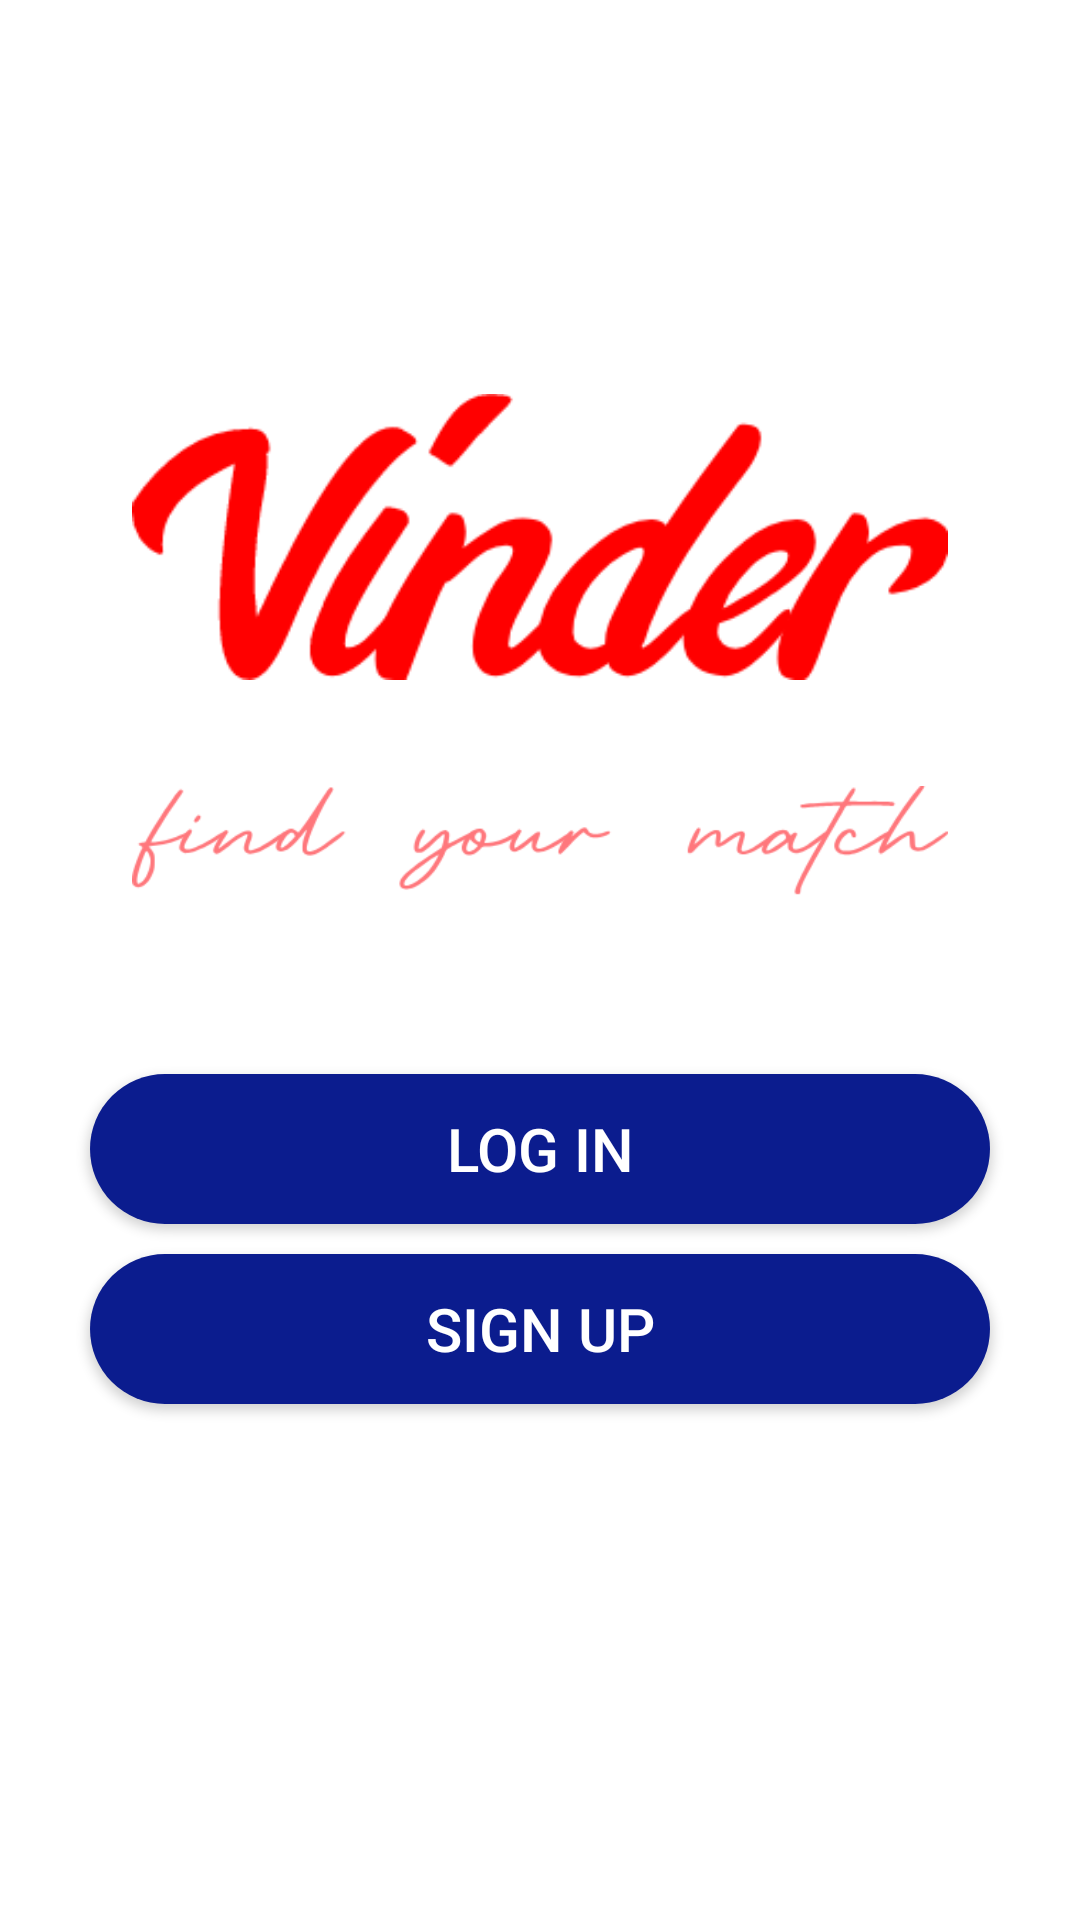

Write the Android layout XML for this screen, with the resource values it uses.
<!-- AndroidManifest.xml: application theme Theme.Vinder.NoActionBar -->
<!-- res/layout/activity_startup.xml -->
<?xml version="1.0" encoding="utf-8"?>
<LinearLayout xmlns:android="http://schemas.android.com/apk/res/android"
        xmlns:app="http://schemas.android.com/apk/res-auto"
        xmlns:tools="http://schemas.android.com/tools"
        android:layout_width="match_parent"
        android:layout_height="match_parent"
        android:orientation="vertical"
        tools:context=".activities.StartupActivity">

    <ImageView
            android:id="@+id/imageView"
            android:layout_width="272dp"
            android:layout_height="158dp"
            android:layout_gravity="center"
            android:layout_marginTop="@dimen/startup_logo_margin"
            app:layout_constraintEnd_toEndOf="parent"
            app:layout_constraintStart_toStartOf="parent"
            app:layout_constraintTop_toTopOf="parent"
            app:srcCompat="@drawable/vinder_logo" />

    <ImageView
            android:id="@+id/taglineView"
            android:layout_width="272dp"
            android:layout_height="45dp"
            android:layout_gravity="center"
            app:layout_constraintEnd_toEndOf="parent"
            android:layout_marginBottom="50dp"
            app:layout_constraintStart_toStartOf="parent"
            app:layout_constraintTop_toBottomOf="@id/imageView"
            app:srcCompat="@drawable/tagline" />

    <Button
            style="@style/StandardButton"
            android:layout_width="@dimen/standard_width"
            android:layout_height="@dimen/standard_height"
            android:onClick="onLogin"
            android:text="@string/startup_button_login" />

    <Button
            style="@style/StandardButton"
            android:layout_width="@dimen/standard_width"
            android:layout_height="@dimen/standard_height"
            android:onClick="onSignup"
            android:text="@string/startup_button_signup" />
</LinearLayout>
<!-- resources referenced by this layout -->
<resources>
  <dimen name="standard_height">50dp</dimen>
  <dimen name="standard_width">300dp</dimen>
  <dimen name="startup_logo_margin">100dp</dimen>
  <!-- drawable tagline: png bitmap (drawable, 9519 bytes) -->
  <!-- drawable vinder_logo: png bitmap (drawable, 9729 bytes) -->
  <string name="startup_button_login">Log in</string>
  <string name="startup_button_signup">Sign up</string>
  <style name="StandardButton">
          <item name="android:background">@drawable/standard_button_rounded</item>
          <item name="android:textColor">@color/white</item>
          <item name="android:textSize">@dimen/standard_button_text_size</item>
          <item name="android:layout_gravity">center_horizontal</item>
          <item name="android:layout_margin">@dimen/standard_button_margin</item>
          <item name="android:foreground">?attr/selectableItemBackground</item>
          <item name="android:clickable">true</item>
          <item name="backgroundTint">@null</item>
      </style>
  <style name="Theme.Vinder.NoActionBar">
          <item name="windowActionBar">false</item>
          <item name="windowNoTitle">true</item>
      </style>
  <!-- drawable standard_button_rounded (drawable) -->
  <?xml version="1.0" encoding="utf-8"?>
  <shape xmlns:android="http://schemas.android.com/apk/res/android"
          android:shape="rectangle"
          android:padding="10dp">
  
      <solid android:color="@color/colorAccent"/>
      <corners android:radius="@dimen/standard_button_radius"/>
  
  </shape>
  <color name="white">#ffffff</color>
  <dimen name="standard_button_text_size">20sp</dimen>
  <dimen name="standard_button_margin">5dp</dimen>
  <color name="colorAccent">#0b1c8e</color>
  <dimen name="standard_button_radius">50dp</dimen>
</resources>
